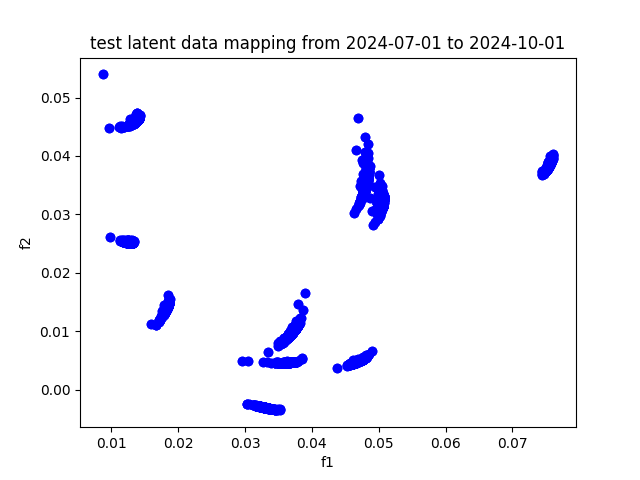

The table this chart was drawn from, first rows:
, f1, f2
A, 0.03344, -0.003129
AAPL, 0.03253, -0.00292
ABBV, 0.03246, -0.002894
ABT, 0.03207, -0.002797
ACGL, 0.03259, -0.002939
ACN, 0.03286, -0.002985
ADBE, 0.03162, -0.002667
ADI, 0.03289, -0.003011
ADM, 0.03211, -0.002814
ADP, 0.03221, -0.002838
ADSK, 0.03299, -0.003041
AEE, 0.03281, -0.002992
AEP, 0.03229, -0.002856
AES, 0.03389, -0.003261
AFL, 0.03278, -0.002972
AIG, 0.03229, -0.002855
AIZ, 0.03299, -0.003028
AJG, 0.03196, -0.002751
AKAM, 0.03281, -0.002983
ALB, 0.03403, -0.003245
ALGN, 0.03307, -0.003077
ALL, 0.03232, -0.002873
ALLE, 0.03293, -0.003019
AMAT, 0.0336, -0.003177
AMCR, 0.03297, -0.003012
AMD, 0.0337, -0.003218
AME, 0.03271, -0.002968
AMGN, 0.03171, -0.002715
AMP, 0.03312, -0.003077
AMT, 0.032, -0.002786
AMZN, 0.03251, -0.002932
ANET, 0.03294, -0.003053
AON, 0.03245, -0.002896
AOS, 0.03411, -0.003281
APA, 0.03176, -0.002713
APD, 0.0334, -0.003134
APH, 0.03241, -0.002901
APO, 0.03338, -0.003155
APTV, 0.03347, -0.003134
ARE, 0.03232, -0.002867
ATO, 0.03272, -0.002971
AVB, 0.03201, -0.002788
AVGO, 0.0329, -0.003033
AVY, 0.03293, -0.002993
AWK, 0.03217, -0.002829
AXON, 0.033, -0.003056
AXP, 0.033, -0.003052
AZO, 0.03303, -0.003013
BA, 0.03223, -0.002819
BAC, 0.03221, -0.002842
BALL, 0.03286, -0.003003
BAX, 0.03246, -0.002894
BBY, 0.03323, -0.003086
BDX, 0.03291, -0.003
BEN, 0.03268, -0.002964
BF-B, 0.03321, -0.003079
BG, 0.0322, -0.002833
BIIB, 0.0319, -0.002754
BK, 0.03286, -0.003015
BKNG, 0.03361, -0.003195
... 419 more rows
